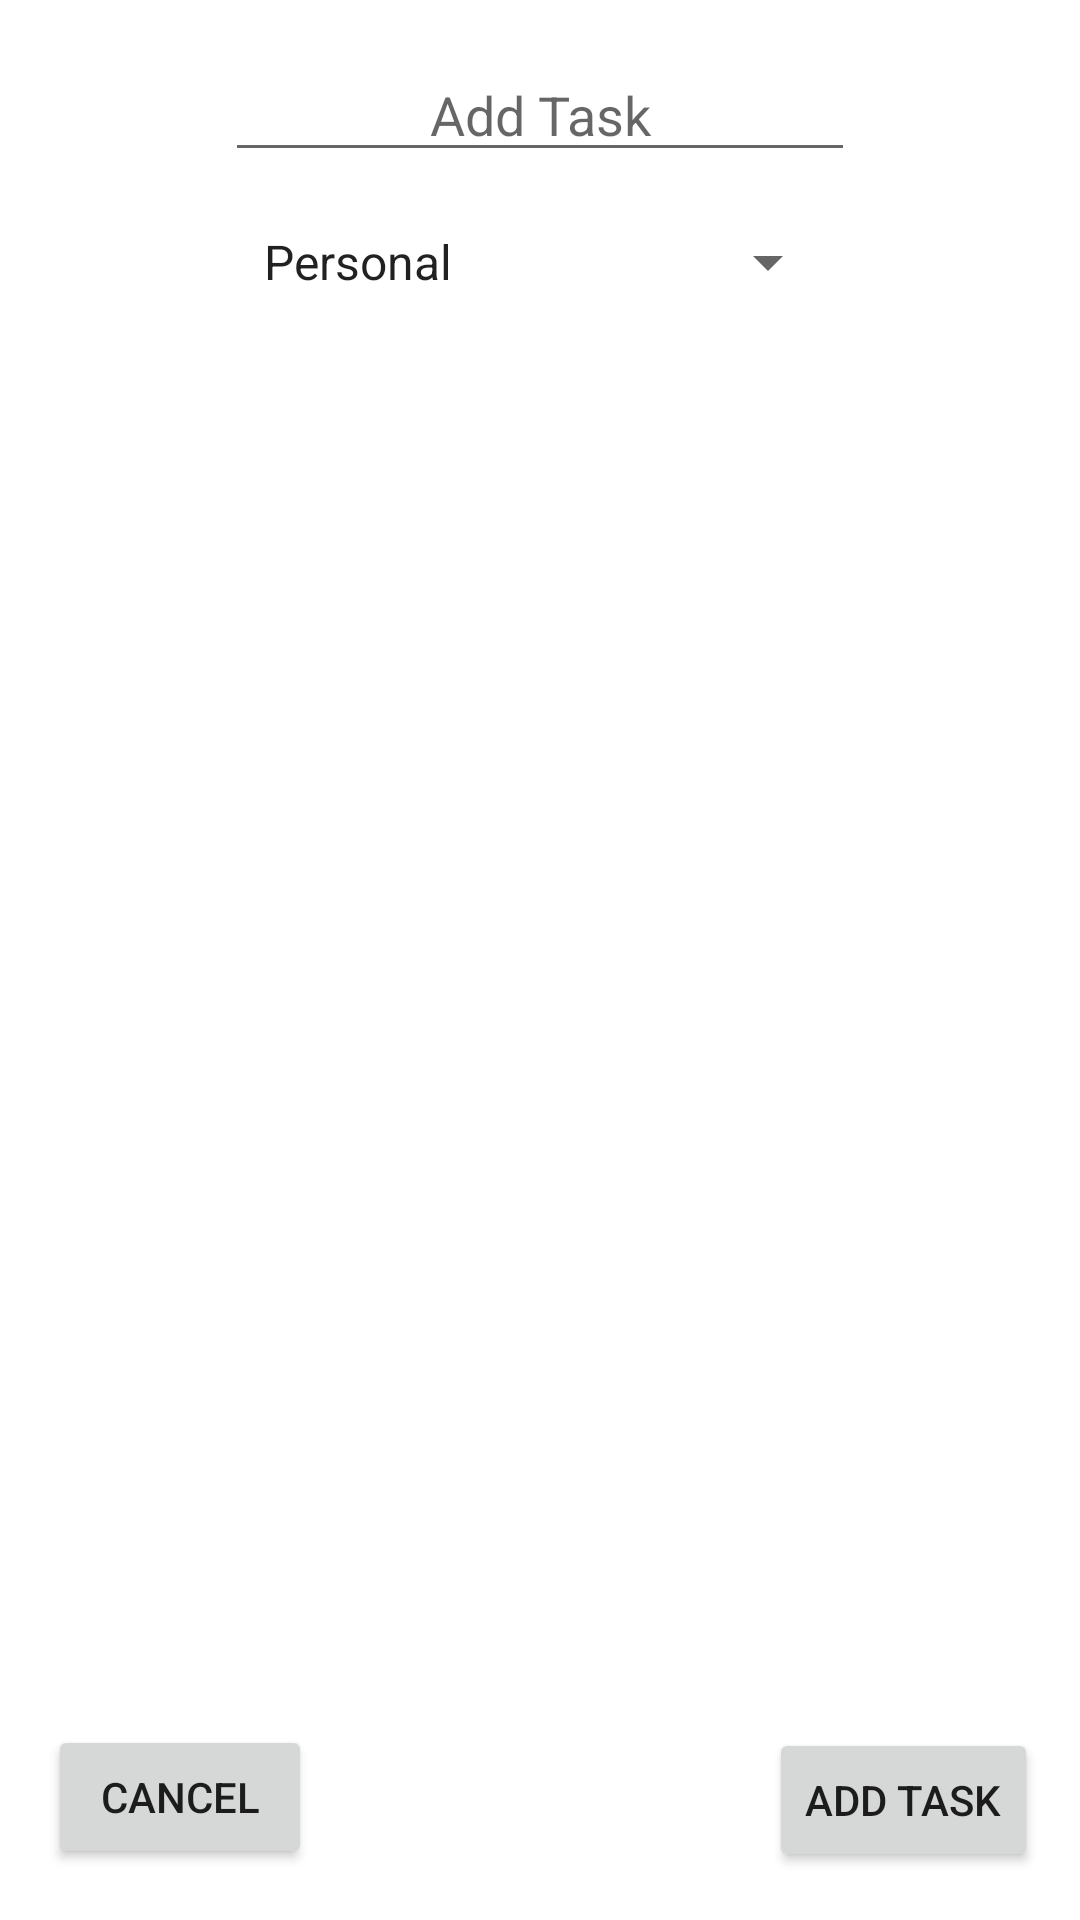

Layout XML and referenced resources for this Android screen:
<!-- AndroidManifest.xml: application theme Theme.AppointmentReminder -->
<!-- res/layout/fragment_add_appointment.xml -->
<?xml version="1.0" encoding="utf-8"?>
<androidx.constraintlayout.widget.ConstraintLayout xmlns:android="http://schemas.android.com/apk/res/android"
    xmlns:app="http://schemas.android.com/apk/res-auto"
    xmlns:tools="http://schemas.android.com/tools"
    android:layout_width="match_parent"
    android:layout_height="match_parent"
    tools:context=".AddAppointmentActivity">
    <EditText
        android:id="@+id/editTaskName"
        android:layout_width="wrap_content"
        android:layout_height="wrap_content"
        android:layout_marginTop="16dp"
        android:ems="10"
        android:hint="@string/add_task"
        android:inputType="textPersonName"
        android:textAlignment="center"
        app:layout_constraintLeft_toLeftOf="parent"
        app:layout_constraintRight_toRightOf="parent"
        app:layout_constraintTop_toTopOf="parent"
        tools:layout_editor_absoluteX="72dp"
        tools:layout_editor_absoluteY="16dp" />
    <Spinner
        android:id="@+id/spnTaskType"
        android:layout_width="200dp"
        android:layout_height="wrap_content"
        android:layout_marginTop="18dp"
        android:entries="@array/task_type"
        android:gravity="center_vertical|center"
        app:layout_constraintLeft_toLeftOf="parent"
        app:layout_constraintRight_toRightOf="parent"
        app:layout_constraintTop_toBottomOf="@+id/editTaskName"
        tools:layout_editor_absoluteX="80dp"
        tools:layout_editor_absoluteY="77dp" />
    <TextView
        android:id="@+id/txttvDate"
        android:layout_width="200dp"
        android:layout_height="wrap_content"
        android:textAlignment="center"
        android:textAppearance="@android:style/TextAppearance.Large"
        tools:layout_editor_absoluteX="80dp"
        tools:layout_editor_absoluteY="118dp"
        android:layout_marginTop="17dp"
        app:layout_constraintTop_toBottomOf="@+id/spnTaskType"
        app:layout_constraintLeft_toLeftOf="parent"
        app:layout_constraintRight_toRightOf="parent" />

    <TextView
        android:id="@+id/txtvTime"
        android:layout_width="200dp"
        android:layout_height="wrap_content"
        android:textAppearance="@android:style/TextAppearance.Large"
        tools:layout_editor_absoluteX="80dp"
        tools:layout_editor_absoluteY="161dp"
        android:textAlignment="center"
        android:layout_marginTop="17dp"
        app:layout_constraintTop_toBottomOf="@+id/txttvDate"
        app:layout_constraintLeft_toLeftOf="parent"
        app:layout_constraintRight_toRightOf="parent" />
    <Button
        android:id="@+id/btnCancel"
        android:layout_width="wrap_content"
        android:layout_height="wrap_content"
        android:layout_marginBottom="17dp"
        android:layout_marginLeft="16dp"
        android:gravity="center_vertical|center_horizontal|center"
        android:text="@string/cancel"
        app:layout_constraintBottom_toBottomOf="parent"
        app:layout_constraintLeft_toLeftOf="parent"
        tools:layout_editor_absoluteX="16dp"
        tools:layout_editor_absoluteY="446dp" />
    <Button
        android:id="@+id/btnAddTask"
        android:layout_width="wrap_content"
        android:layout_height="wrap_content"
        android:layout_marginBottom="16dp"
        android:layout_marginRight="14dp"
        android:gravity="center_vertical|center_horizontal|center"
        android:text="@string/add_task"
        app:layout_constraintBottom_toBottomOf="parent"
        app:layout_constraintRight_toRightOf="parent"
        tools:layout_editor_absoluteX="256dp"
        tools:layout_editor_absoluteY="447dp" />
</androidx.constraintlayout.widget.ConstraintLayout>
<!-- resources referenced by this layout -->
<resources>
  <string-array name="task_type">
          <item>Personal</item>
          <item>Work</item>
          <item>School</item>
          <item>Health</item>
          <item>Other</item>
      </string-array>
  <string name="add_task">Add Task</string>
  <string name="cancel">Cancel</string>
  <style name="Theme.AppointmentReminder" parent="Theme.MaterialComponents.DayNight.DarkActionBar">
          
          <item name="colorPrimary">@color/purple_500</item>
          <item name="colorPrimaryVariant">@color/purple_700</item>
          <item name="colorOnPrimary">@color/white</item>
          
          <item name="colorSecondary">@color/teal_200</item>
          <item name="colorSecondaryVariant">@color/teal_700</item>
          <item name="colorOnSecondary">@color/black</item>
          
          <item name="android:statusBarColor" tools:targetApi="l">?attr/colorPrimaryVariant</item>
          
      </style>
  <!-- not gathered from this repository: default colours our renderer supplied (Android Studio template values) -->
  <color name="purple_500">#FF6200EE</color>
  <color name="purple_700">#FF3700B3</color>
  <color name="teal_200">#FF03DAC5</color>
  <color name="teal_700">#FF018786</color>
  <color name="black">#FF000000</color>
  <color name="white">#FFFFFFFF</color>
</resources>
